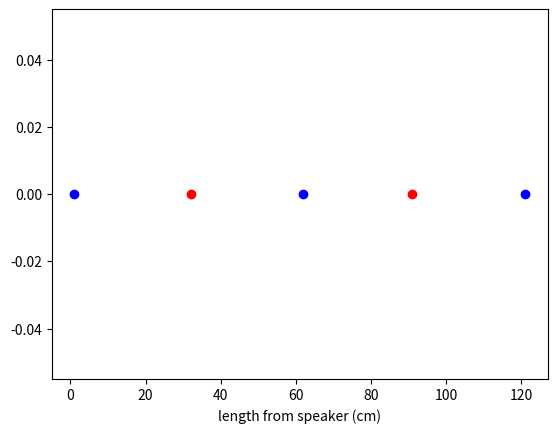

This figure's Python source: (Note: this script raises an exception after producing the figure.)
import numpy as np
import matplotlib.pyplot as plt

tube_length = 121 #cm

maximum = np.array([30, 89], dtype=np.float32)
minimum = np.array([0, 59, 120], dtype=np.float32)

maximum = tube_length - maximum
minimum = tube_length - minimum

plt.plot(maximum, [0]*2, 'ro')
plt.plot(minimum, [0]*3, 'bo')
plt.xlabel("length from speaker (cm)")
plt.show()

combined = np.concat([maximum, minimum])
combined = np.sort(combined)
bigger = combined[1:]
smaller = combined[0:len(combined)-1]

diffs = np.abs(bigger - smaller)

print(diffs)
input('hit enter to continue')

fit_value = 25

def MSE(diffs):
    return np.mean((diffs - fit_value)**2)

def get_gradient(diffs):
    return np.mean(fit_value - diffs)

equal_stack = 0
previous_loss = -1
i = 0
learning_rate = 1e-6
while True:
    new_learning_rate = open('learning_rate.txt', 'r').read()
    if len(new_learning_rate) != 0:
        learning_rate = float(new_learning_rate)

    loss = MSE(diffs)
    if loss == previous_loss:
        equal_stack += 1
    else:
        equal_stack = 0

    previous_loss = loss
    i += 1

    fit_value -= learning_rate * get_gradient(diffs)

    print(f"epoch:{i+1}, loss:{loss}")

    if equal_stack >= 5:
        break

print(f"fitted_value={fit_value}\nRMSE={loss**0.5}\nR^2={1-loss/(np.mean(diffs**2) - np.mean(diffs)**2)}")
